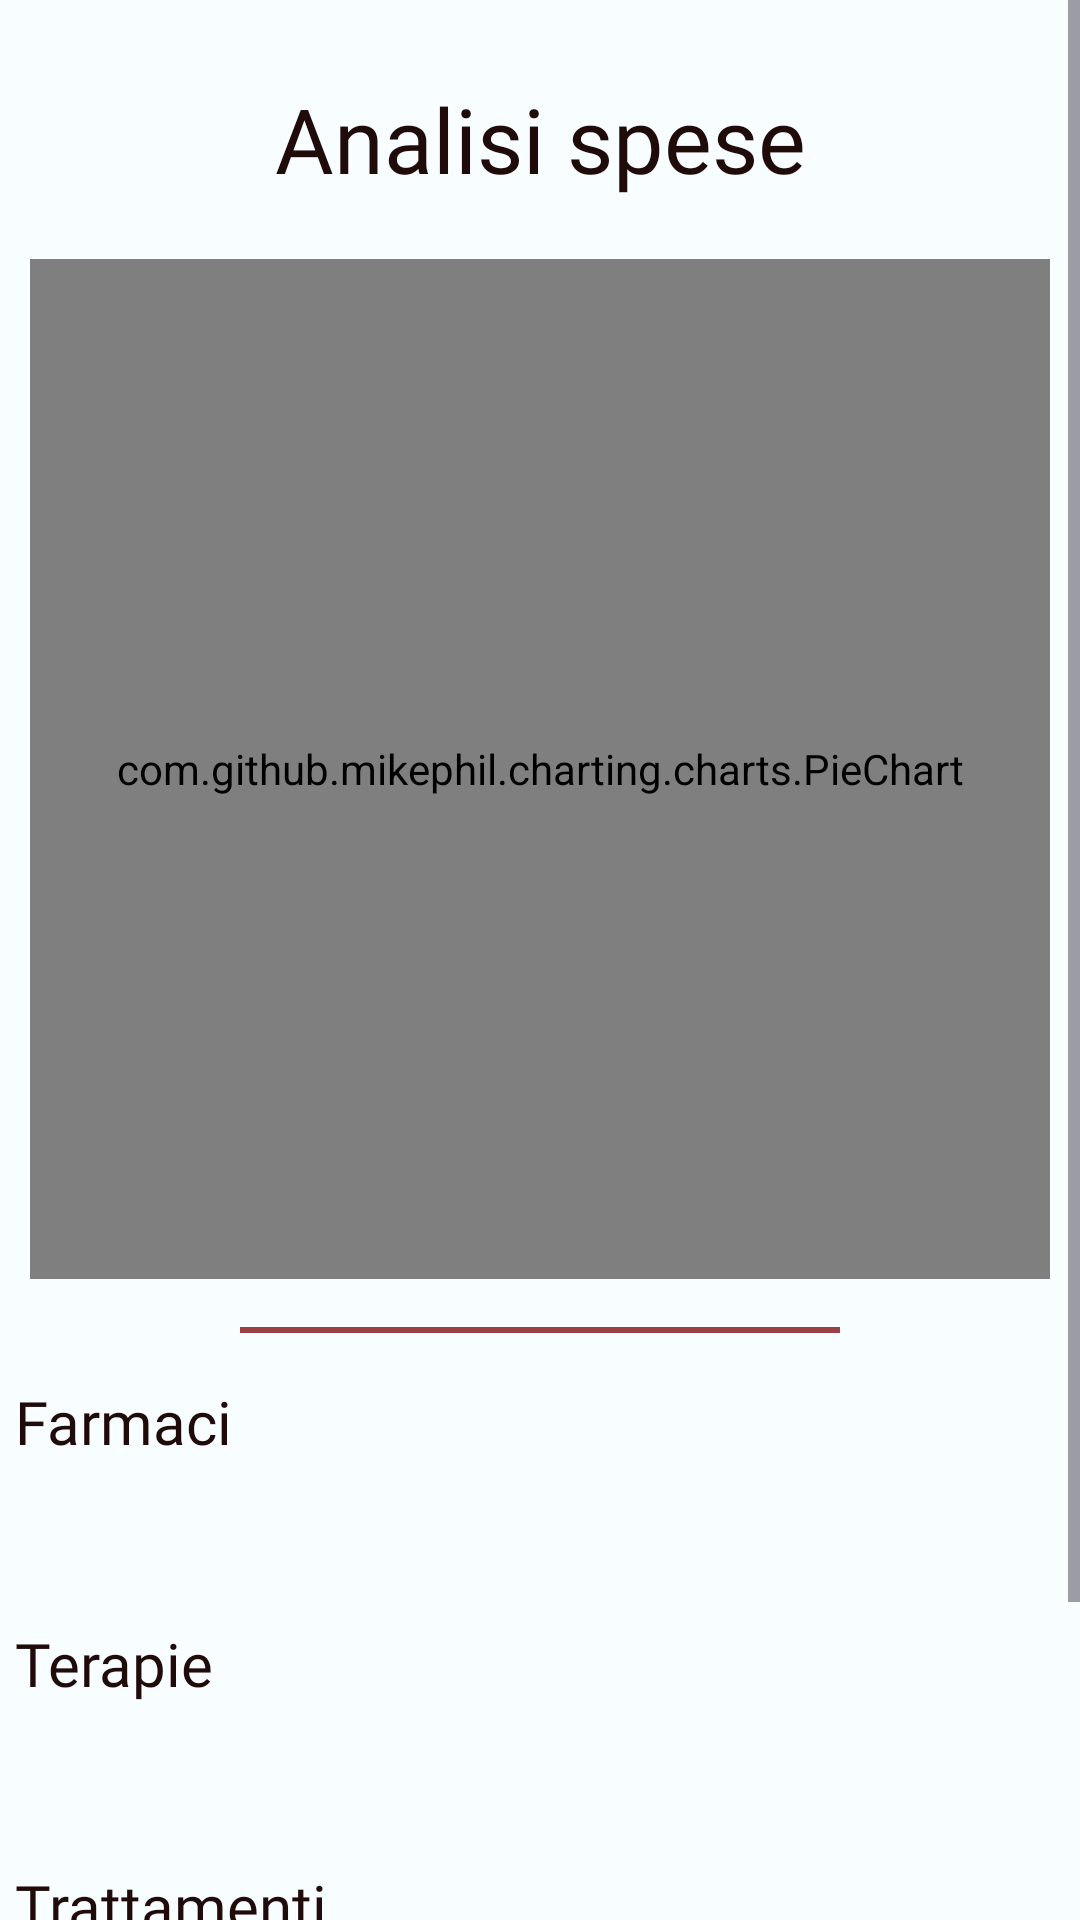

Reconstruct the res/layout file that produces this screen, plus the resources it refers to.
<!-- AndroidManifest.xml: application theme Base.Theme.AsilApp -->
<!-- res/layout/fragment_analyses_expenses.xml -->
<?xml version="1.0" encoding="utf-8"?>
<ScrollView xmlns:android="http://schemas.android.com/apk/res/android"
    xmlns:tools="http://schemas.android.com/tools"
    android:layout_width="match_parent"
    android:layout_height="match_parent"
    tools:context=".athleteFragments.AnalysesExpensesFragment">

    <LinearLayout
        android:layout_width="match_parent"
        android:layout_height="wrap_content"
        android:orientation="vertical">



        <TextView
            android:id="@+id/title"
            style="@style/CardViewTitleText2"
            android:layout_width="match_parent"
            android:layout_height="wrap_content"
            android:layout_marginTop="16dp"
            android:textAlignment="center"
            android:text="Analisi spese"
            android:layout_marginBottom="10dp"
            android:textSize="30sp"
            android:padding="10dp" />

    <com.github.mikephil.charting.charts.PieChart
        android:id="@+id/pieChart"
        styleText="@style/CardViewTitleText"
        android:layout_width="340dp"
        android:layout_height="340dp"
        android:layout_gravity="center_horizontal"/>

        <View
            android:layout_width="200dp"
            android:layout_height="2dp"
            android:background="@color/md_theme_light_surfaceTint"
            android:layout_marginTop="16dp"
            android:layout_gravity="center_horizontal"/>

    <TextView
        android:id="@+id/farmaci"
        style="@style/CardViewTitleText2"
        android:layout_width="match_parent"
        android:layout_height="wrap_content"
        android:layout_marginLeft="5dp"
        android:layout_marginTop="16dp"
        android:text="Farmaci"/>

    <TextView
        android:id="@+id/resocontoSpesaFarmaci"
        style="@style/RegularText"
        android:layout_width="match_parent"
        android:layout_height="wrap_content"
        android:layout_marginLeft="5dp"
        android:layout_marginTop="16dp"
        />



    <TextView
        android:id="@+id/terapie"
        style="@style/CardViewTitleText2"
        android:layout_width="match_parent"
        android:layout_height="wrap_content"
        android:layout_marginLeft="5dp"
        android:layout_marginTop="16dp"
        android:text="Terapie"/>

    <TextView
        android:id="@+id/resocontoSpesaTerapie"
        style="@style/RegularText"
        android:layout_width="match_parent"
        android:layout_height="wrap_content"
        android:layout_marginLeft="5dp"
        android:layout_marginTop="16dp"
        />

    <TextView
        android:id="@+id/trattamenti"
        style="@style/CardViewTitleText2"
        android:layout_width="match_parent"
        android:layout_height="wrap_content"
        android:layout_marginLeft="5dp"
        android:layout_marginTop="16dp"
        android:text="Trattamenti"/>

    <TextView
        android:id="@+id/resocontoSpesaTrattamenti"
        style="@style/RegularText"
        android:layout_width="match_parent"
        android:layout_height="wrap_content"
        android:layout_marginLeft="5dp"
        android:layout_marginTop="16dp"
        />


    <TextView
        android:id="@+id/esami"
        style="@style/CardViewTitleText2"
        android:layout_width="match_parent"
        android:layout_height="wrap_content"
        android:layout_marginLeft="5dp"
        android:layout_marginTop="16dp"
        android:text="Esami"/>

    <TextView
        android:id="@+id/resocontoSpesaEsami"
        style="@style/RegularText"
        android:layout_width="match_parent"
        android:layout_height="wrap_content"
        android:layout_marginLeft="5dp"
        android:layout_marginTop="16dp"
        />




</LinearLayout>

    </ScrollView>
<!-- resources referenced by this layout -->
<resources>
  <color name="md_theme_light_surfaceTint">#9C4143</color>
  <style name="CardViewTitleText">
          <item name="android:fontFamily">@font/ember_bold</item>
          <item name="android:textSize">22sp</item>
          <item name="android:textColor">@color/seed</item>
      </style>
  <style name="CardViewTitleText2">
          <item name="android:fontFamily">@font/ember_bold</item>
          <item name="android:textSize">20sp</item>
          <item name="android:textColor">@color/seed</item>
      </style>
  <style name="RegularText">
          <item name="android:fontFamily">@font/ember_light</item>
          <item name="android:textSize">16sp</item>
          <item name="android:textColor">@color/seed</item>
      </style>
  <color name="seed">#200b0b</color>
  <color name="md_theme_light_primary">#9C4143</color>
  <color name="md_theme_light_onPrimary">#FFFFFF</color>
  <color name="md_theme_light_primaryContainer">#FFDAD8</color>
  <color name="md_theme_light_onPrimaryContainer">#410007</color>
  <color name="md_theme_light_secondary">#8A5000</color>
  <color name="md_theme_light_onSecondary">#FFFFFF</color>
  <color name="md_theme_light_secondaryContainer">#FFDCBE</color>
  <color name="md_theme_light_onSecondaryContainer">#2C1600</color>
  <color name="md_theme_light_tertiary">#954A05</color>
  <color name="md_theme_light_onTertiary">#FFFFFF</color>
  <color name="md_theme_light_tertiaryContainer">#FFDCC7</color>
  <color name="md_theme_light_onTertiaryContainer">#311300</color>
  <color name="md_theme_light_error">#BA1A1A</color>
  <color name="md_theme_light_errorContainer">#FFDAD6</color>
  <color name="md_theme_light_onError">#FFFFFF</color>
  <color name="md_theme_light_onErrorContainer">#410002</color>
  <color name="md_theme_light_background">#F8FDFF</color>
  <color name="md_theme_light_onBackground">#001F25</color>
  <color name="md_theme_light_surface">#F8FDFF</color>
  <color name="md_theme_light_onSurface">#001F25</color>
  <color name="md_theme_light_surfaceVariant">#F4DDDC</color>
  <color name="md_theme_light_onSurfaceVariant">#524342</color>
  <color name="md_theme_light_outline">#857372</color>
  <color name="md_theme_light_inverseOnSurface">#D6F6FF</color>
  <color name="md_theme_light_inverseSurface">#00363F</color>
  <color name="md_theme_light_inversePrimary">#FFB3B1</color>
</resources>
